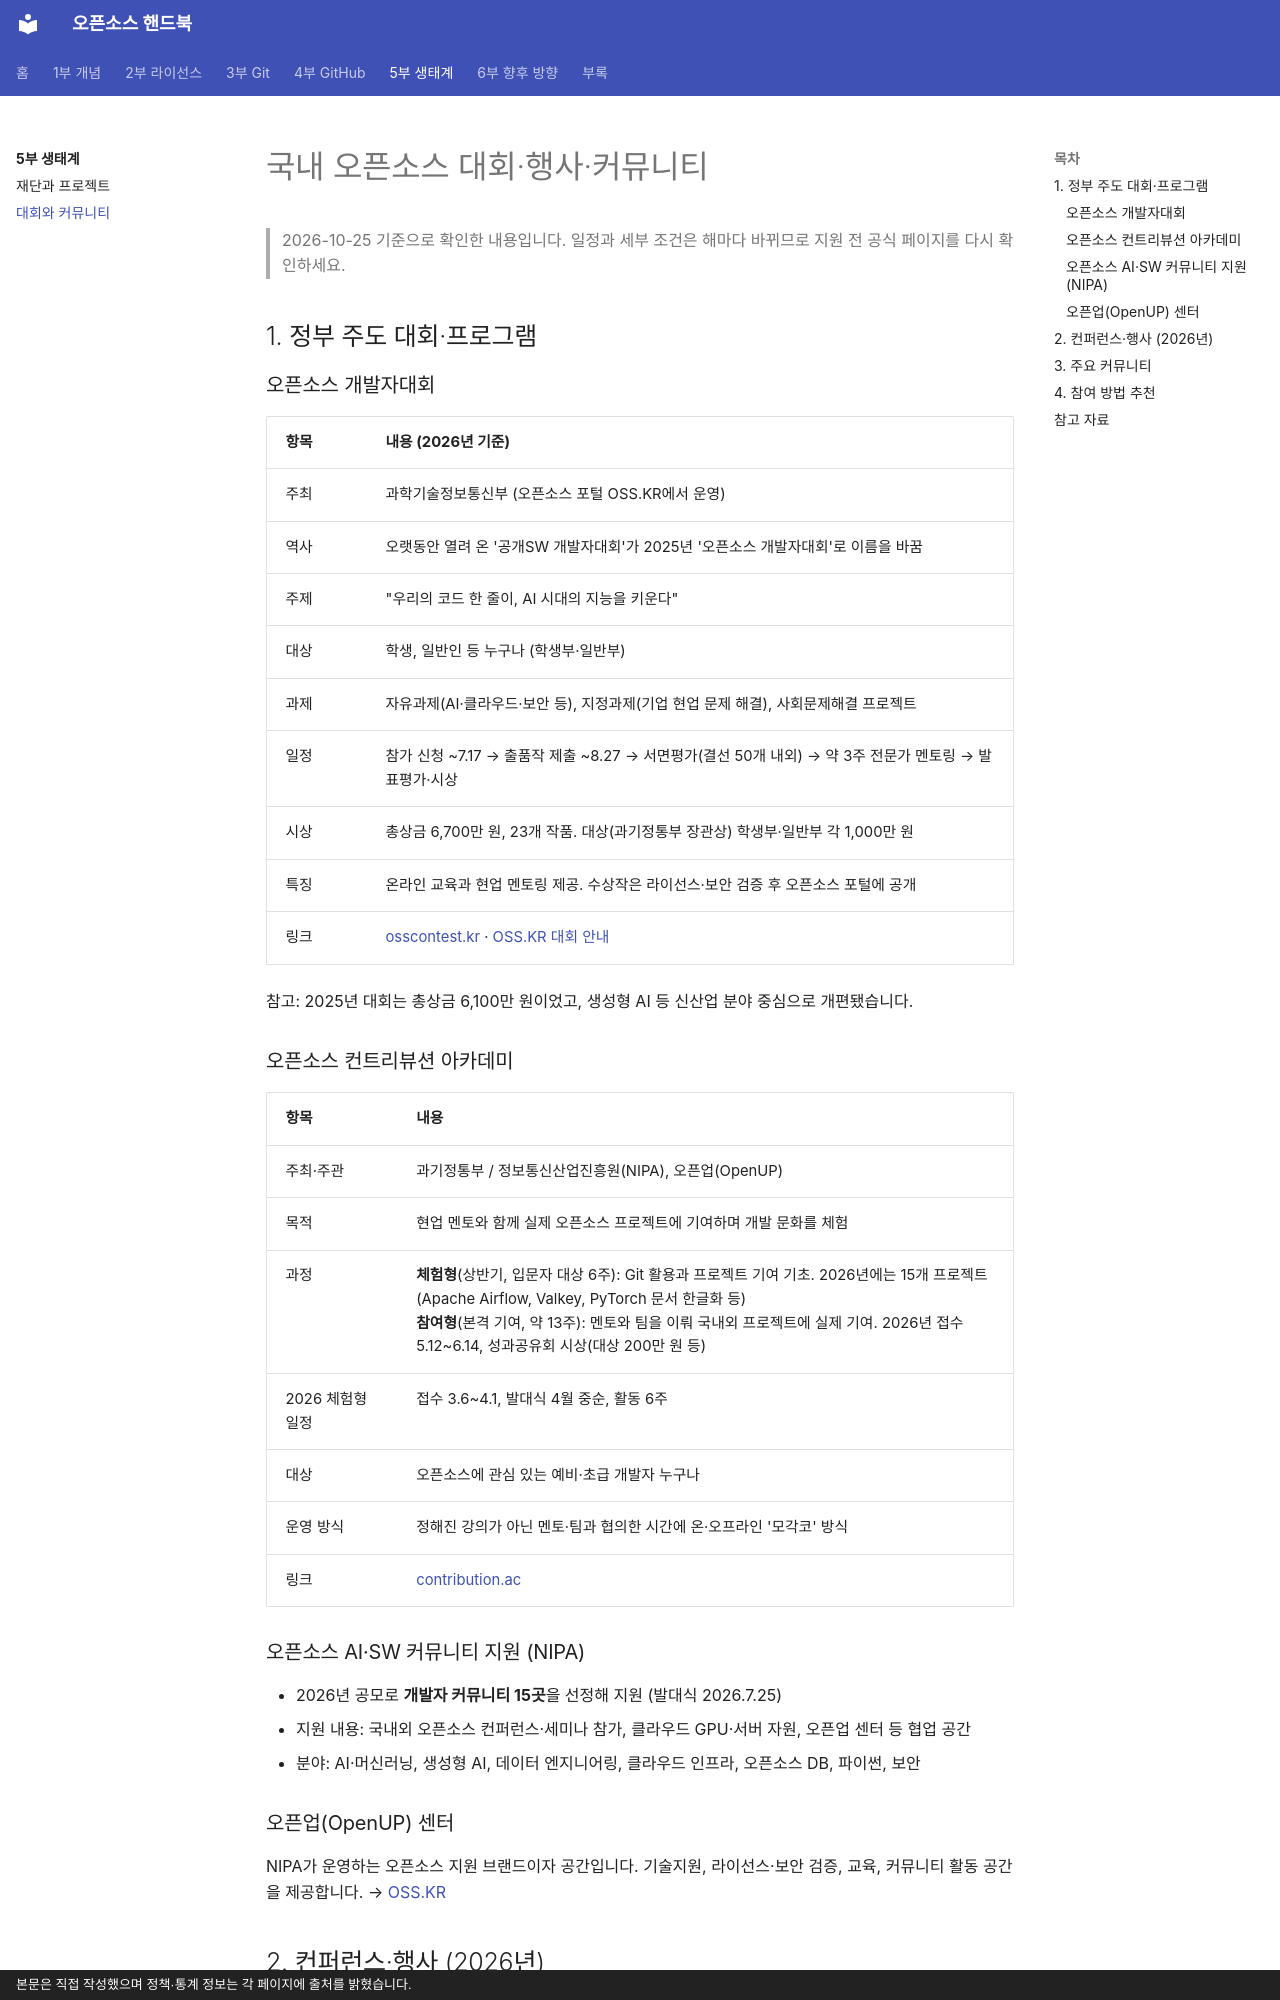

repository: goodhosup/opensource · page: ecosystem/community/index.html · generator: mkdocs · copyright: 본문은 직접 작성했으며 정책·통계 정보는 각 페이지에 출처를 밝혔습니다.

# 국내 오픈소스 대회·행사·커뮤니티

> 2026-10-25 기준으로 확인한 내용입니다. 일정과 세부 조건은 해마다 바뀌므로 지원 전 공식 페이지를 다시 확인하세요.

## 1. 정부 주도 대회·프로그램

### 오픈소스 개발자대회
| 항목 | 내용 (2026년 기준) |
|---|---|
| 주최 | 과학기술정보통신부 (오픈소스 포털 OSS.KR에서 운영) |
| 역사 | 오랫동안 열려 온 '공개SW 개발자대회'가 2025년 '오픈소스 개발자대회'로 이름을 바꿈 |
| 주제 | "우리의 코드 한 줄이, AI 시대의 지능을 키운다" |
| 대상 | 학생, 일반인 등 누구나 (학생부·일반부) |
| 과제 | 자유과제(AI·클라우드·보안 등), 지정과제(기업 현업 문제 해결), 사회문제해결 프로젝트 |
| 일정 | 참가 신청 ~7.17 → 출품작 제출 ~8.27 → 서면평가(결선 50개 내외) → 약 3주 전문가 멘토링 → 발표평가·시상 |
| 시상 | 총상금 6,700만 원, 23개 작품. 대상(과기정통부 장관상) 학생부·일반부 각 1,000만 원 |
| 특징 | 온라인 교육과 현업 멘토링 제공. 수상작은 라이선스·보안 검증 후 오픈소스 포털에 공개 |
| 링크 | [osscontest.kr](https://osscontest.kr/) · [OSS.KR 대회 안내](https://www.oss.kr/pages/2) |

참고: 2025년 대회는 총상금 6,100만 원이었고, 생성형 AI 등 신산업 분야 중심으로 개편됐습니다.

### 오픈소스 컨트리뷰션 아카데미
| 항목 | 내용 |
|---|---|
| 주최·주관 | 과기정통부 / 정보통신산업진흥원(NIPA), 오픈업(OpenUP) |
| 목적 | 현업 멘토와 함께 실제 오픈소스 프로젝트에 기여하며 개발 문화를 체험 |
| 과정 | **체험형**(상반기, 입문자 대상 6주): Git 활용과 프로젝트 기여 기초. 2026년에는 15개 프로젝트(Apache Airflow, Valkey, PyTorch 문서 한글화 등)<br>**참여형**(본격 기여, 약 13주): 멘토와 팀을 이뤄 국내외 프로젝트에 실제 기여. 2026년 접수 5.12~6.14, 성과공유회 시상(대상 200만 원 등) |
| 2026 체험형 일정 | 접수 3.6~4.1, 발대식 4월 중순, 활동 6주 |
| 대상 | 오픈소스에 관심 있는 예비·초급 개발자 누구나 |
| 운영 방식 | 정해진 강의가 아닌 멘토·팀과 협의한 시간에 온·오프라인 '모각코' 방식 |
| 링크 | [contribution.ac](https://contribution.ac) |

### 오픈소스 AI·SW 커뮤니티 지원 (NIPA)
- 2026년 공모로 **개발자 커뮤니티 15곳**을 선정해 지원 (발대식 2026.7.25)
- 지원 내용: 국내외 오픈소스 컨퍼런스·세미나 참가, 클라우드 GPU·서버 자원, 오픈업 센터 등 협업 공간
- 분야: AI·머신러닝, 생성형 AI, 데이터 엔지니어링, 클라우드 인프라, 오픈소스 DB, 파이썬, 보안

### 오픈업(OpenUP) 센터
NIPA가 운영하는 오픈소스 지원 브랜드이자 공간입니다. 기술지원, 라이선스·보안 검증, 교육, 커뮤니티 활동 공간을 제공합니다. → [OSS.KR](https://www.oss.kr)
